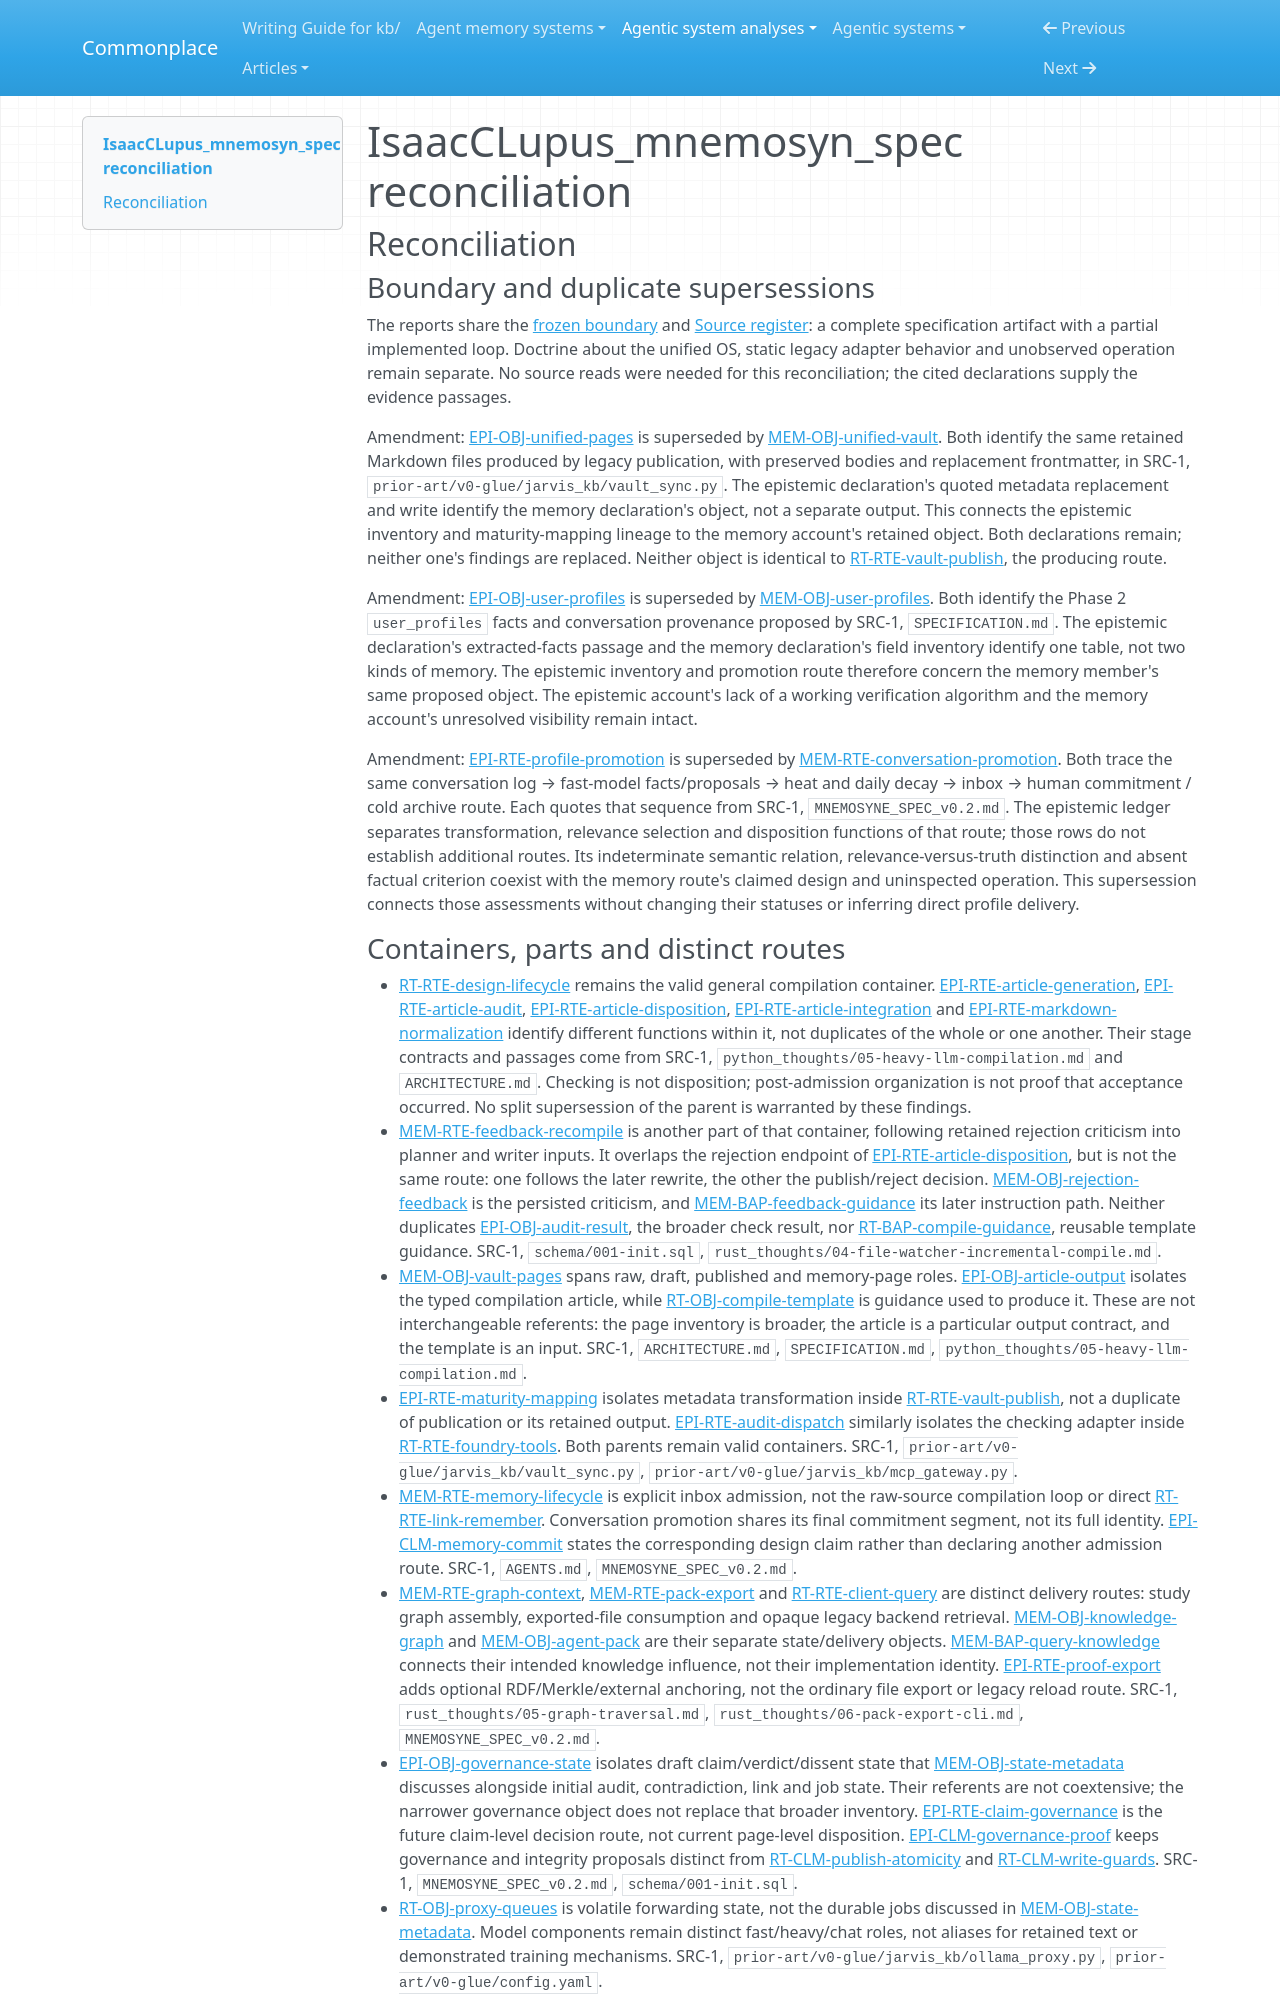

repository: zby/commonplace · page: agentic-system-analyses/retained/noirblue--isaacclupus_mnemosyn_spec/reconciliation/index.html · generator: mkdocs

---
type: agentic-system-analyses/types/agentic-system-reconciliation-report.md
description: "Reconciliation of IsaacCLupus_mnemosyn_spec analyst records at frozen commit 0fda14eb33d2fc01a4e3969a9ab487b22c4f9d92."
run-id: AAS-2026-10-15-isaacclupus-mnemosyn-spec-1887e13dcc13-01
reviewed-boundary: "0fda14eb33d2fc01a4e3969a9ab487b22c4f9d92"
---

# IsaacCLupus_mnemosyn_spec reconciliation

## Reconciliation

### Boundary and duplicate supersessions

The reports share the [frozen boundary](boundary.md#boundary-and-evidence) and [Source register](boundary.md#source-register): a complete specification artifact with a partial implemented loop. Doctrine about the unified OS, static legacy adapter behavior and unobserved operation remain separate. No source reads were needed for this reconciliation; the cited declarations supply the evidence passages.

Amendment: [EPI-OBJ-unified-pages](epistemic.md#epi-obj-unified-pages) is superseded by [MEM-OBJ-unified-vault](memory.md#mem-obj-unified-vault). Both identify the same retained Markdown files produced by legacy publication, with preserved bodies and replacement frontmatter, in SRC-1, `prior-art/v0-glue/jarvis_kb/vault_sync.py`. The epistemic declaration's quoted metadata replacement and write identify the memory declaration's object, not a separate output. This connects the epistemic inventory and maturity-mapping lineage to the memory account's retained object. Both declarations remain; neither one's findings are replaced. Neither object is identical to [RT-RTE-vault-publish](runtime.md#rt-rte-vault-publish), the producing route.

Amendment: [EPI-OBJ-user-profiles](epistemic.md#epi-obj-user-profiles) is superseded by [MEM-OBJ-user-profiles](memory.md#mem-obj-user-profiles). Both identify the Phase 2 `user_profiles` facts and conversation provenance proposed by SRC-1, `SPECIFICATION.md`. The epistemic declaration's extracted-facts passage and the memory declaration's field inventory identify one table, not two kinds of memory. The epistemic inventory and promotion route therefore concern the memory member's same proposed object. The epistemic account's lack of a working verification algorithm and the memory account's unresolved visibility remain intact.

Amendment: [EPI-RTE-profile-promotion](epistemic.md#epi-rte-profile-promotion) is superseded by [MEM-RTE-conversation-promotion](memory.md#mem-rte-conversation-promotion). Both trace the same conversation log → fast-model facts/proposals → heat and daily decay → inbox → human commitment / cold archive route. Each quotes that sequence from SRC-1, `MNEMOSYNE_SPEC_v0.2.md`. The epistemic ledger separates transformation, relevance selection and disposition functions of that route; those rows do not establish additional routes. Its indeterminate semantic relation, relevance-versus-truth distinction and absent factual criterion coexist with the memory route's claimed design and uninspected operation. This supersession connects those assessments without changing their statuses or inferring direct profile delivery.
